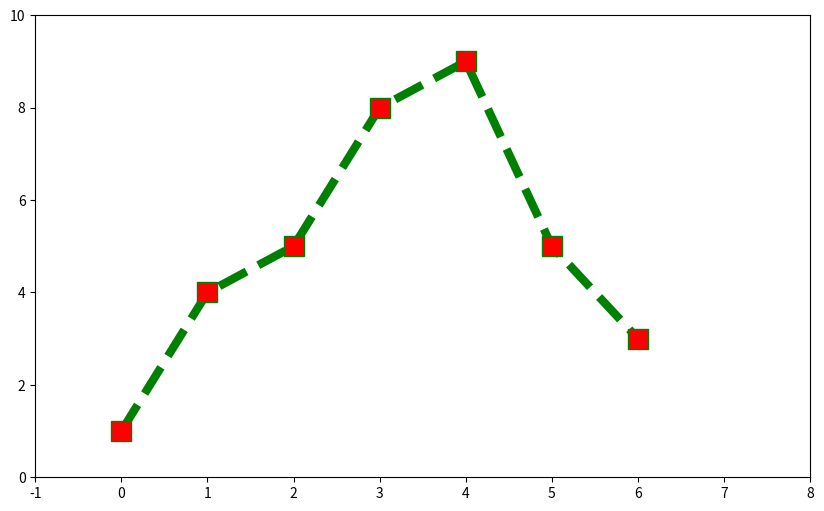

Here is the Python script that generated this plot:
# 1번

import pandas as pd
from datetime import date

col_names = ["A", "B", "C", "D"]

DF = pd.DataFrame({
    "A" : [0.370435, -0.148293, 0.599241, -0.021049, 0.327969, -0.851687],
    "B" : [-1.050255, 0.029794, 0.600079, -0.2809797, -2.415262, 0.927910],
    "C" : [-1.288945, 0.026026, -1.314375, -2.692448, 3.889575, 0.516239],
    "D" : [1.020208, -0.795184, 2.101309, -0.316646, 0.584920, 0.175822]
})

dates = [date(2013,1,1), date(2013,1,2), date(2013,1,3), date(2013,1,4), date(2013,1,5), date(2013,1,6)]
DF.index = dates

print(DF.loc[dates[1:],["C", "D"]])

# 2번

import pandas as pd
from datetime import date

col_names = ["A", "B", "C", "D"]

DF = pd.DataFrame({
    "A" : [0.370435, -0.148293, 0.599241, -0.021049, 0.327969, -0.851687],
    "B" : [-1.050255, 0.029794, 0.600079, -0.2809797, -2.415262, 0.927910],
    "C" : [-1.288945, 0.026026, -1.314375, -2.692448, 3.889575, 0.516239],
    "D" : [1.020208, -0.795184, 2.101309, -0.316646, 0.584920, 0.175822]
})

dates = [date(2013,1,1), date(2013,1,2), date(2013,1,3), date(2013,1,4), date(2013,1,5), date(2013,1,6)]
DF.index = dates

print(DF[DF['C'] > -1])

# 3번

import matplotlib.pyplot as plt

t = [0, 1, 2, 3, 4, 5, 6]
y = [1, 4, 5, 8, 9, 5, 3]

plt.figure(figsize=(10,6))
plt.xlim(-1, 8)
plt.ylim(0, 10)
plt.plot(t, y, lw=6, color='green', linestyle='dashed', marker='s', markerfacecolor='red', markersize=15)
plt.show()




